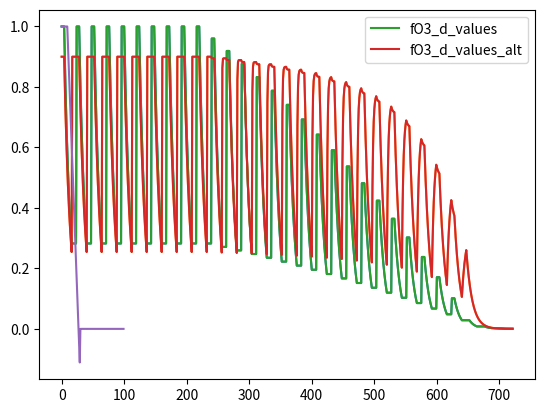

Write the Python code that produced this figure.
# %%

from math import floor
from matplotlib import pyplot as plt
t_l = 30
t_lem = t_l * 0.3
t_lma = t_l * 0.6
# %%

fO3_h_prev = 1
fO3_d_prev = 1
rO3_h = 1
fO3_d_values = []
for i in range(24 * t_l + 2):
    hr = i % 24
    # print(hr)
    dd = floor(i / 24)
    fO3_h = 0.9 if hr in [5, 6, 7, 8, 9, 10, 11, 12, 13, 14, 15, 16] else 1
    f_LA = 1 if dd < t_lem else 1 - (dd - t_lem) / t_lma if dd < t_l - 2 else 0
    rO3_h = fO3_d_prev + (1 - fO3_d_prev) * f_LA
    fO3_d_base = fO3_d_prev * fO3_h  # eq 11 fO3_d degrades during the day
    fO3_d_night = rO3_h * fO3_h  # eq 12  fO3_d recovers during the night
    if hr == 0:
        fO3_d = fO3_d_night
    else:
        fO3_d = fO3_d_base

    fO3_h_prev = fO3_h
    fO3_d_prev = fO3_d
    fO3_d_values.append(fO3_d)

plt.plot(fO3_d_values)


# %%

fO3_h_prev = 1
fO3_d_prev = 1
rO3_h = 1
fO3_d_values_alt = []
f_LA_values = []
for i in range(24 * t_l + 2):
    hr = i % 24
    # print(hr)
    dd = floor(i / 24)
    fO3_h = 0.9
    f_LA = 1 if dd < t_lem else 1 - (dd - t_lem) / t_lma if dd < t_l - 2 else 0

    rO3_h = fO3_d_prev + (1 - fO3_d_prev) * f_LA
    is_daylight = hr in [5, 6, 7, 8, 9, 10, 11, 12, 13, 14, 15, 16]

    fO3_d_base = fO3_d_prev * fO3_h  # eq 11 fO3_d degrades during the day
    fO3_d_night = rO3_h * fO3_h  # eq 12  fO3_d recovers during the night
    fO3_d = fO3_d_base if is_daylight == 1 else fO3_d_night

    fO3_h_prev = fO3_h
    fO3_d_prev = fO3_d

    fO3_d_values_alt.append(fO3_d)

plt.plot(fO3_d_values_alt)


# %%
plt.plot(fO3_d_values, label="fO3_d_values")
plt.plot(fO3_d_values_alt, label="fO3_d_values_alt")
plt.legend()
# %%

plt.plot([1 if dd < t_lem else 1 - (dd - t_lem) / t_lma if dd < t_l else 0 for dd in range(100)])

# %%
